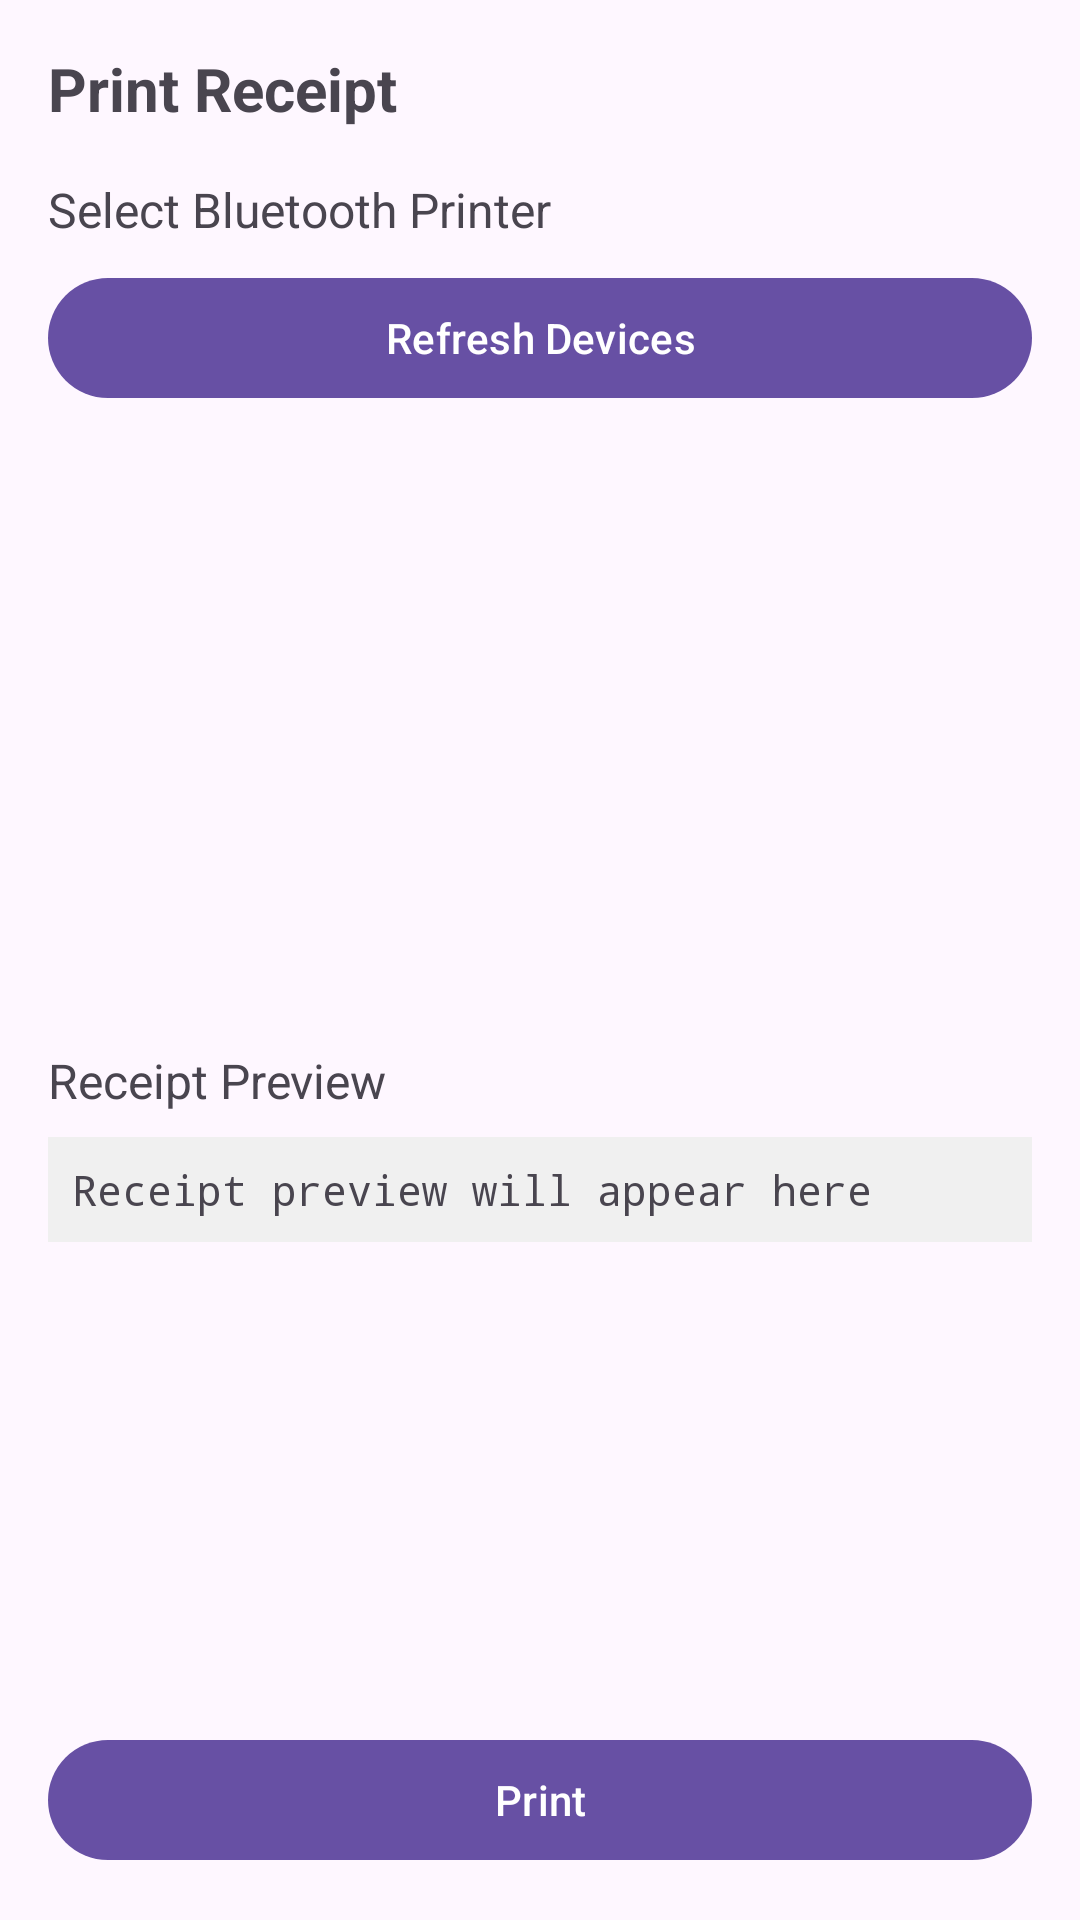

This screen was rendered from an Android layout file. Write that file and the resources it references.
<!-- AndroidManifest.xml: application theme Theme.SmartBhishi -->
<!-- res/layout/activity_print_receipt.xml -->
<?xml version="1.0" encoding="utf-8"?>
<LinearLayout xmlns:android="http://schemas.android.com/apk/res/android"
    android:layout_width="match_parent"
    android:layout_height="match_parent"
    android:orientation="vertical"
    android:padding="16dp">

    <TextView
        android:layout_width="wrap_content"
        android:layout_height="wrap_content"
        android:text="Print Receipt"
        android:textSize="20sp"
        android:textStyle="bold"
        android:layout_marginBottom="16dp" />

    <TextView
        android:layout_width="wrap_content"
        android:layout_height="wrap_content"
        android:text="Select Bluetooth Printer"
        android:textSize="16sp"
        android:layout_marginBottom="8dp" />

    <Button
        android:id="@+id/btnRefresh"
        android:layout_width="match_parent"
        android:layout_height="wrap_content"
        android:text="Refresh Devices"
        android:layout_marginBottom="16dp" />

    <ListView
        android:id="@+id/listViewDevices"
        android:layout_width="match_parent"
        android:layout_height="0dp"
        android:layout_weight="1"
        android:layout_marginBottom="16dp" />

    <TextView
        android:layout_width="wrap_content"
        android:layout_height="wrap_content"
        android:text="Receipt Preview"
        android:textSize="16sp"
        android:layout_marginBottom="8dp" />

    <ScrollView
        android:layout_width="match_parent"
        android:layout_height="0dp"
        android:layout_weight="1"
        android:layout_marginBottom="16dp">

        <TextView
            android:id="@+id/tvReceiptPreview"
            android:layout_width="match_parent"
            android:layout_height="wrap_content"
            android:padding="8dp"
            android:background="#F0F0F0"
            android:fontFamily="monospace"
            android:text="Receipt preview will appear here" />
    </ScrollView>

    <Button
        android:id="@+id/btnPrint"
        android:layout_width="match_parent"
        android:layout_height="wrap_content"
        android:text="Print" />

</LinearLayout>
<!-- resources referenced by this layout -->
<resources>
  <style name="Theme.SmartBhishi" parent="Base.Theme.SmartBhishi" />
  <style name="Base.Theme.SmartBhishi" parent="Theme.Material3.DayNight.NoActionBar">
          
          
      </style>
</resources>
